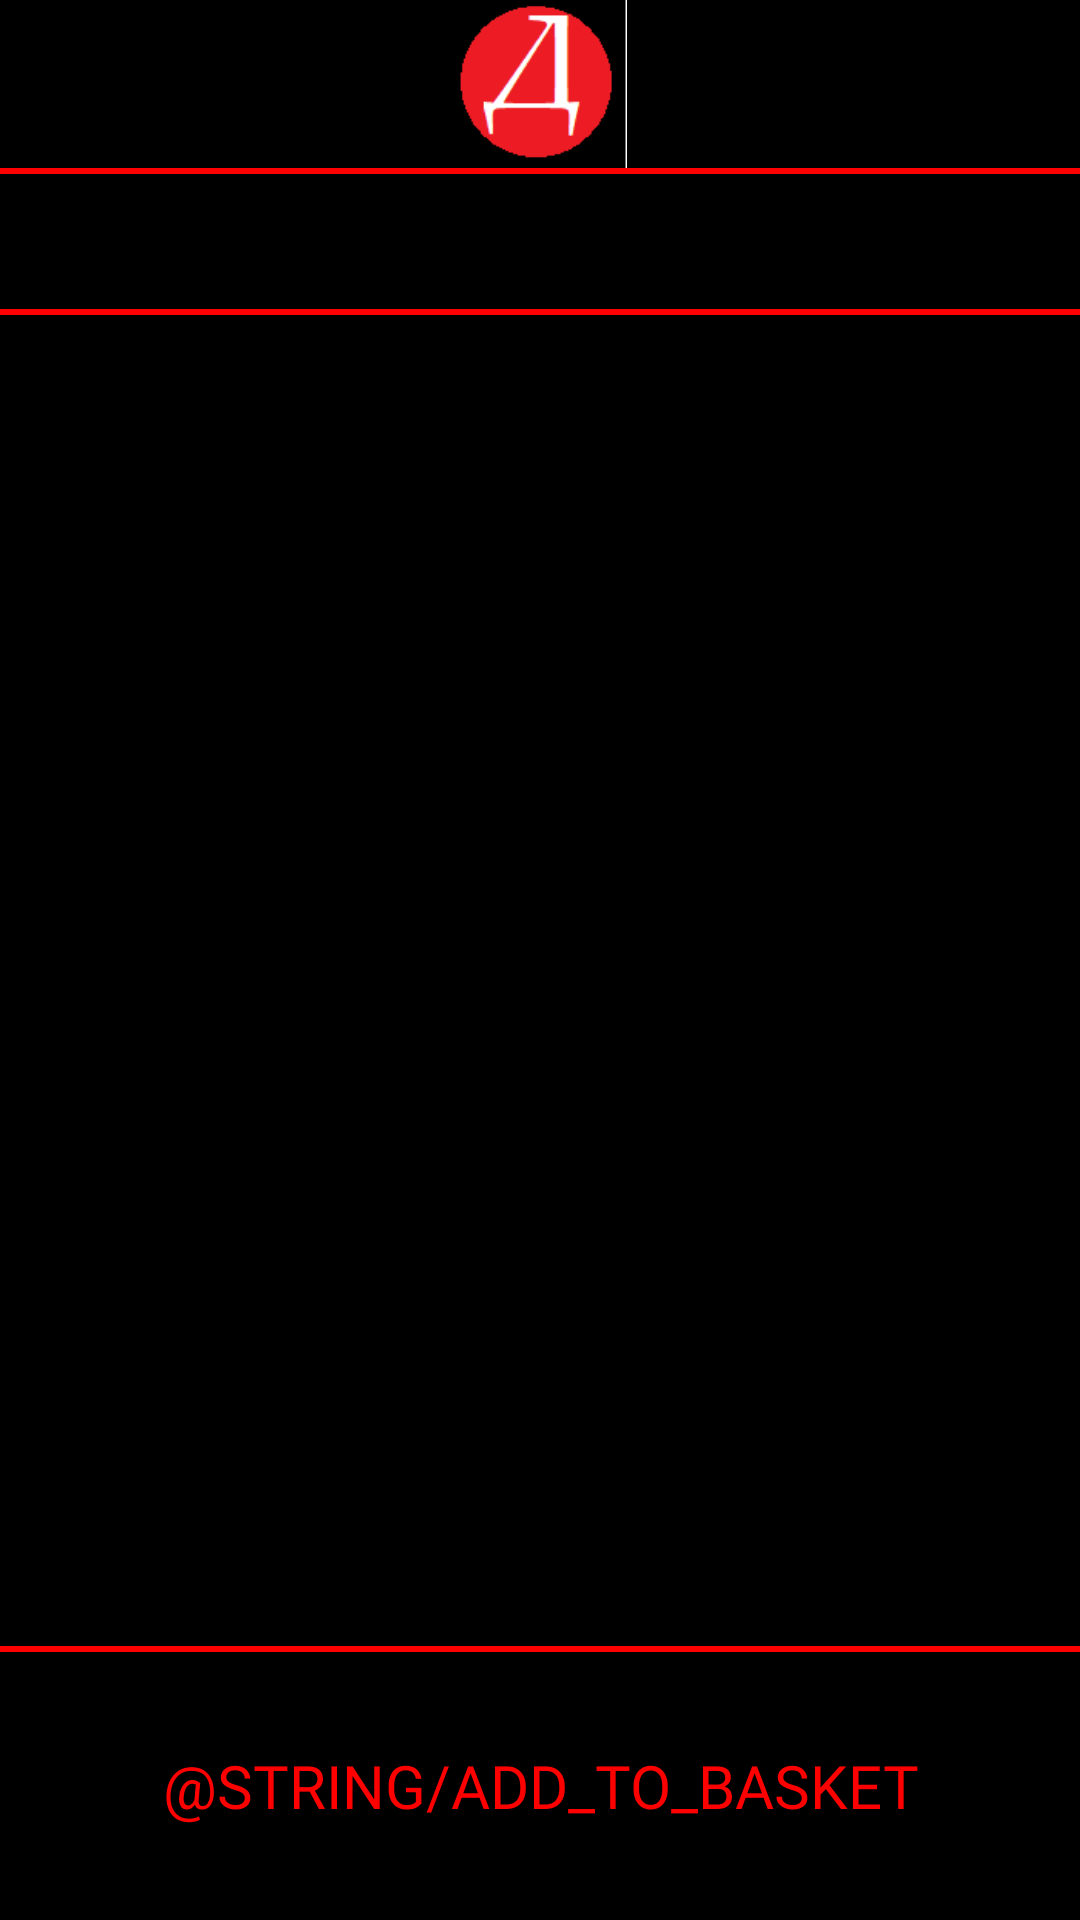

Write the Android layout XML for this screen, with the resource values it uses.
<!-- AndroidManifest.xml: application theme AppTheme -->
<!-- res/layout/meal_info_activity.xml -->
<?xml version="1.0" encoding="utf-8"?>
<LinearLayout
    xmlns:android="http://schemas.android.com/apk/res/android"
    xmlns:tools="http://schemas.android.com/tools"
    android:layout_width="match_parent"
    android:layout_height="match_parent"
    android:id="@+id/container_background"
    android:background="@color/colorItemBackground"
    android:orientation="vertical">

    <include
        android:id="@+id/meal_info_toolbar"
        layout="@layout/toolbar"/>

    <View
        android:id="@+id/top_view"
        android:layout_width="match_parent"
        android:layout_height="2dp"
        android:background="@color/colorAccent"/>

    <TextView
        android:id="@+id/meal_info_meal_name"
        android:layout_width="wrap_content"
        android:layout_height="45dp"
        android:layout_gravity="center"
        android:fontFamily="@font/palatino_linotype"
        android:gravity="center"
        android:textColor="@color/mealInfoColor"
        android:textSize="32sp"
        tools:text="Суши"/>

    <View
        android:id="@+id/middle_view"
        android:layout_width="match_parent"
        android:layout_height="2dp"
        android:background="@color/colorAccent"/>

    <LinearLayout
        android:layout_width="match_parent"
        android:layout_height="match_parent"
        android:orientation="vertical">

        <ScrollView
            android:id="@+id/scrollbar"
            android:layout_width="match_parent"
            android:layout_height="wrap_content"
            android:layout_weight="1">

            <LinearLayout
                android:layout_width="match_parent"
                android:layout_height="wrap_content"
                android:orientation="vertical">

                <ImageView
                    android:id="@+id/meal_info_meal_icon"
                    android:layout_width="300dp"
                    android:layout_height="300dp"
                    android:layout_gravity="center"
                    android:contentDescription="@null"
                    tools:src="@drawable/first"/>

                <TextView
                    android:id="@+id/meal_info_info"
                    android:layout_width="wrap_content"
                    android:layout_height="wrap_content"
                    android:layout_gravity="center"
                    android:fontFamily="@font/palatino_linotype"
                    android:gravity="center"
                    android:textColor="@color/mealInfoColor"
                    android:textSize="25sp"
                    tools:text="Суши суши суши суши суши суши суши"/>

            </LinearLayout>
        </ScrollView>

        <View
            android:id="@+id/bottom_view"
            android:layout_width="match_parent"
            android:layout_height="2dp"
            android:background="@color/colorAccent"/>

        <Button
            android:id="@+id/button_add_to_basket"
            android:layout_width="match_parent"
            android:layout_height="?attr/actionBarSize"
            android:layout_weight="0.3"
            android:background="@android:color/transparent"
            android:fontFamily="@font/palatino_linotype"
            android:gravity="center"
            android:text="@string/add_to_basket"
            android:textColor="@color/colorAccent"
            android:textSize="20sp"/>
    </LinearLayout>
</LinearLayout>
<!-- res/layout/toolbar.xml (included above) -->
<android.support.v7.widget.Toolbar
    xmlns:android="http://schemas.android.com/apk/res/android"
    xmlns:tools="http://schemas.android.com/tools"
    xmlns:app="http://schemas.android.com/apk/res-auto"
    android:id="@+id/toolbar"
    android:layout_width="match_parent"
    android:layout_height="?attr/actionBarSize"
    app:contentInsetLeft="0dp"
    app:contentInsetStart="0dp">

    <ImageView
        android:id="@+id/toolbar_logo_image"
        android:layout_width="match_parent"
        android:layout_height="?attr/actionBarSize"
        android:contentDescription="@null"
        tools:showIn="@layout/category_activity"
        tools:src="@drawable/ocaka_logo_icon"/>
</android.support.v7.widget.Toolbar>
<!-- res/layout/category_activity.xml (included above) -->
<?xml version="1.0" encoding="utf-8"?>
<RelativeLayout
    xmlns:android="http://schemas.android.com/apk/res/android"
    xmlns:tools="http://schemas.android.com/tools"
    android:layout_width="match_parent"
    android:layout_height="match_parent"
    android:orientation="vertical">

    <LinearLayout
        android:id="@+id/advert_container"
        android:layout_width="match_parent"
        android:layout_height="match_parent"
        android:orientation="vertical"/>

    <RelativeLayout
        android:id="@+id/category_container"
        android:layout_width="match_parent"
        android:layout_height="match_parent">

        <LinearLayout
            android:layout_width="match_parent"
            android:layout_height="match_parent"
            android:orientation="vertical">

            <include
                android:id="@+id/category_toolbar"
                layout="@layout/toolbar"/>

            <View
                android:id="@+id/top_view"
                android:layout_width="match_parent"
                android:layout_height="2dp"
                android:background="@color/colorAccent"/>

            <android.support.v4.widget.SwipeRefreshLayout
                android:id="@+id/pull_to_refresh"
                android:layout_width="match_parent"
                android:layout_height="match_parent"
                android:visibility="gone">

                <android.support.v7.widget.RecyclerView
                    android:id="@+id/category_recycler_view"
                    android:layout_width="match_parent"
                    android:layout_height="match_parent"
                    android:layout_gravity="center"
                    tools:listitem="@layout/item_category_recycler_view"/>
            </android.support.v4.widget.SwipeRefreshLayout>
        </LinearLayout>

        <ProgressBar
            android:id="@+id/category_empty_view"
            android:layout_width="wrap_content"
            android:layout_height="wrap_content"
            android:layout_centerInParent="true"/>
    </RelativeLayout>
</RelativeLayout>
<!-- res/layout/item_category_recycler_view.xml (included above) -->
<?xml version="1.0" encoding="utf-8"?>
<android.support.v7.widget.CardView
    xmlns:android="http://schemas.android.com/apk/res/android"
    xmlns:app="http://schemas.android.com/apk/res-auto"
    xmlns:tools="http://schemas.android.com/tools"
    android:layout_width="match_parent"
    android:layout_height="155dp"
    android:layout_gravity="center"
    android:layout_marginBottom="4dp"
    android:layout_marginTop="4dp"
    app:cardBackgroundColor="@color/colorItemBackground">

    <LinearLayout
        android:layout_width="match_parent"
        android:layout_height="match_parent"
        android:orientation="horizontal">

        <ImageView
            android:id="@+id/category_icon"
            android:layout_width="140dp"
            android:layout_height="130dp"
            android:layout_gravity="center"
            android:contentDescription="@null"
            tools:src="@drawable/basket"/>

        <TextView
            android:id="@+id/category_name"
            android:layout_width="match_parent"
            android:layout_height="wrap_content"
            android:layout_gravity="center"
            android:fontFamily="@font/palatino_linotype"
            android:gravity="center"
            android:textColor="@android:color/white"
            android:textSize="24sp"
            tools:text="Первое"/>
    </LinearLayout>

    <View
        android:layout_width="5dp"
        android:layout_height="match_parent"
        android:layout_gravity="end"
        android:layout_marginEnd="10dp"
        android:layout_marginRight="10dp"
        android:background="@color/colorAccent"/>
</android.support.v7.widget.CardView>
<!-- resources referenced by this layout -->
<resources>
  <color name="colorAccent">#ff0000</color>
  <color name="colorItemBackground">#000000</color>
  <!-- drawable basket: png bitmap (drawable, 2145 bytes) -->
  <!-- drawable first: jpg bitmap (drawable, 110444 bytes) -->
  <!-- drawable ocaka_logo_icon: png bitmap (drawable, 1633 bytes) -->
  <string name="add_to_basket">Add to basket</string>
  <style name="AppTheme" parent="Theme.AppCompat.Light.NoActionBar">
          <item name="colorPrimary">@color/colorPrimary</item>
          <item name="colorPrimaryDark">@color/colorPrimaryDark</item>
          <item name="colorAccent">@color/colorAccent</item>
          <item name="actionMenuTextColor">@color/colorText</item>
          <item name="android:textColorSecondary">@color/colorAccent</item>
          <item name="android:textColor">@color/colorText</item>
      </style>
  <color name="colorPrimary">#000000</color>
  <color name="colorPrimaryDark">#000000</color>
  <color name="colorText">#ffffff</color>
</resources>
